pico-8 play session: mixed d-pad (fixed 12-tick cycle)

[t = 2 s] mixed d-pad (1.2s cycle ×~1): → ← ↑ ↓ + 🅾/❎ taps, ~2s
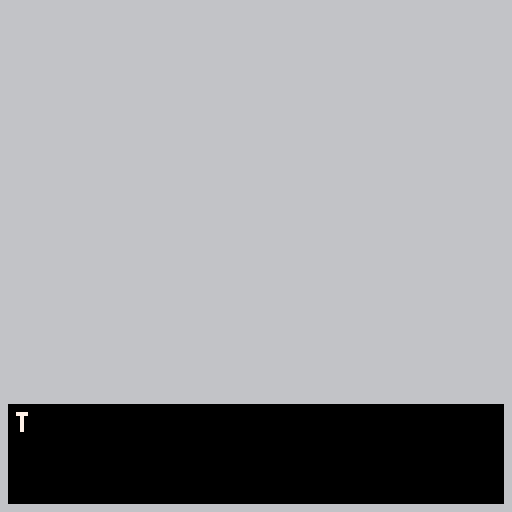
[t = 4 s] mixed d-pad (1.2s cycle ×~3): → ← ↑ ↓ + 🅾/❎ taps, ~4s
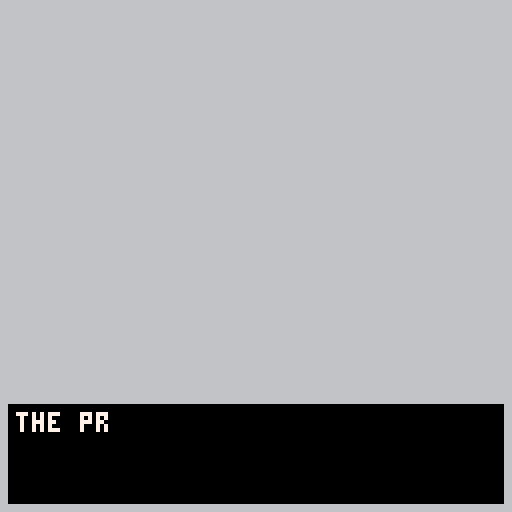
[t = 6 s] mixed d-pad (1.2s cycle ×~5): → ← ↑ ↓ + 🅾/❎ taps, ~6s
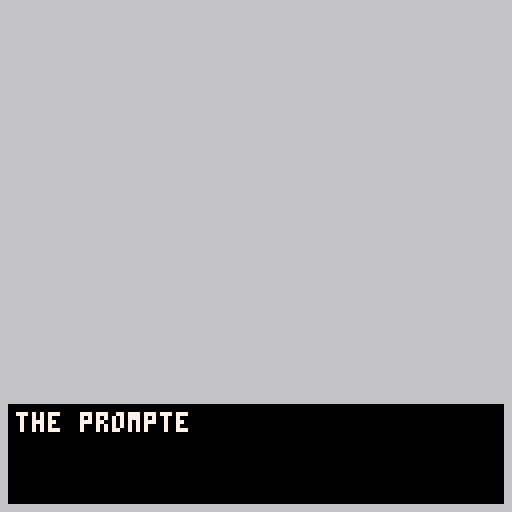
[t = 8 s] mixed d-pad (1.2s cycle ×~6): → ← ↑ ↓ + 🅾/❎ taps, ~8s
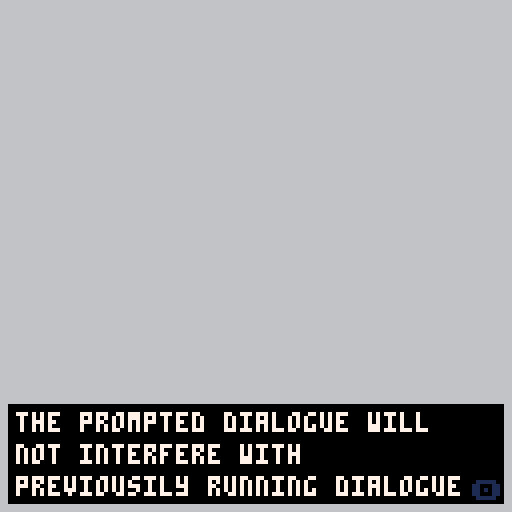

pico-8 cartridge
version 29
__lua__

-- call this before you start using dtb.
-- optional parameter is the number of lines that are displayed. default is 3.
function dtb_init(numlines)
	dtb_queu={}
	dtb_queuf={}
	dtb_numlines=3
	if numlines then
		dtb_numlines=numlines
	end
	_dtb_clean()
end

-- this will add a piece of text to the queu. the queu is processed automatically.
function dtb_disp(txt,callback)
	local lines={}
	local currline=""
	local curword=""
	local curchar=""
	local upt=function()
		if #curword+#currline>29 then
			add(lines,currline)
			currline=""
		end
		currline=currline..curword
		curword=""
	end
	for i=1,#txt do
		curchar=sub(txt,i,i)
		curword=curword..curchar
		if curchar==" " then
			upt()
		elseif #curword>28 then
			curword=curword.."-"
			upt()
		end
	end
	upt()
	if currline~="" then
		add(lines,currline)
	end
	add(dtb_queu,lines)
	if callback==nil then
		callback=0
	end
	add(dtb_queuf,callback)
end

-- functions with an underscore prefix are ment for internal use, don't worry about them.
function _dtb_clean()
	dtb_dislines={}
	for i=1,dtb_numlines do
		add(dtb_dislines,"")
	end
	dtb_curline=0
	dtb_ltime=0
end

function _dtb_nextline()
	dtb_curline+=1
	for i=1,#dtb_dislines-1 do
		dtb_dislines[i]=dtb_dislines[i+1]
	end
	dtb_dislines[#dtb_dislines]=""
	sfx(2)
end

function _dtb_nexttext()
	if dtb_queuf[1]~=0 then
		dtb_queuf[1]()
	end
	del(dtb_queuf,dtb_queuf[1])
	del(dtb_queu,dtb_queu[1])
	_dtb_clean()
	sfx(2)
end

-- make sure that this function is called each update.
function dtb_update()
	if #dtb_queu>0 then
		if dtb_curline==0 then
			dtb_curline=1
		end
		local dislineslength=#dtb_dislines
		local curlines=dtb_queu[1]
		local curlinelength=#dtb_dislines[dislineslength]
		local complete=curlinelength>=#curlines[dtb_curline]
		if complete and dtb_curline>=#curlines then
			if btnp(4) then
				_dtb_nexttext()
				return
			end
		elseif dtb_curline>0 then
			dtb_ltime-=1
			if not complete then
				if dtb_ltime<=0 then
					local curchari=curlinelength+1
					local curchar=sub(curlines[dtb_curline],curchari,curchari)
					dtb_ltime=1
					if curchar~=" " then
						sfx(0)
					end
					if curchar=="." then
						dtb_ltime=6
					end
					dtb_dislines[dislineslength]=dtb_dislines[dislineslength]..curchar
				end
				if btnp(4) then
					dtb_dislines[dislineslength]=curlines[dtb_curline]
				end
			else
				if btnp(4) then
					_dtb_nextline()
				end
			end
		end
	end
end

-- make sure to call this function everytime you draw.
function dtb_draw()
	if #dtb_queu>0 then
		local dislineslength=#dtb_dislines
		local offset=0
		if dtb_curline<dislineslength then
			offset=dislineslength-dtb_curline
		end
		rectfill(2,125-dislineslength*8,125,125,0)
		if dtb_curline>0 and #dtb_dislines[#dtb_dislines]==#dtb_queu[1][dtb_curline] then
			print("\x8e",118,120,1)
		end
		for i=1,dislineslength do
			print(dtb_dislines[i],4,i*8+119-(dislineslength+offset)*8,7)
		end
	end
end

--{ example usage }--

-- initialize
dtb_init()

-- add text to the queu, this can be done at any point in time.
--dtb_disp("hello world! welcome to this amazing dialogue box!")

dtb_disp("a dialogue can be queud with: dtb_disp(text,callback)")

dtb_disp("the prompted dialogue will not interfere with previousily running dialogue boxes.")

dtb_disp("dtb_prompt also has a callback which is called when the piece of dialogue is finished.",function()
	--whatever is in this function is called after this dialogue is done.
	sfx(1)
end)

dtb_disp("just like that!")
dtb_disp("another cool feature is that a . will take longer.")
dtb_disp("which is great for some akward pauses... right?")
dtb_disp("other than the display function there're only 3 functions required to make this all work. an init, update and draw function. just call them and everything will be taken care of for you!")
dtb_disp("oh and by the way: we do have support for superduperlongwordsthatdonotactuallyfit so no worries!")
dtb_disp("anyways, feel free to use and/or modify this code!")

function _update()
	-- make sure to update dtb. no need for logic additional here, dtb takes care of everything.
	dtb_update()
end
function _draw()
	cls(6)
	-- as with the update function. just make sure dtb is being drawn.
	dtb_draw()
end
__gfx__
00000000000000000000000000000000000000000000000000000000000000000000000000000000000000000000000000000000000000000000000000000000
00000000077707000707000070070000000000000000000000000000000000000000000000000000000000000000000000000000000000000000000000000000
00700700071717000717170771071700000000000000000000000000000000000000000000000000000000000000000000000000000000000000000000000000
00077000071717000717771071077710000000000000000000000000000000000000000000000000000000000000000000000000000000000000000000000000
00077000071717000710171071001710000000000000000000000000000000000000000000000000000000000000000000000000000000000000000000000000
00700700077717770710071777000710000000000000000000000000000000000000000000000000000000000000000000000000000000000000000000000000
00000000001110111010001011100010000000000000000000000000000000000000000000000000000000000000000000000000000000000000000000000000
__map__
0000000000000000000000000000000002020202020202020202020202020202020202020202020202020202020202020000000000000000000000000000000000000000000000000000000000000000000000000000000000000000000000000000000000000000000000000000000000000000000000000000000000000000
0000000000000000000000000000000002020202020202020202020202020202020202020202020202020202020202020000000000000000000000000000000000000000000000000000000000000000000000000000000000000000000000000000000000000000000000000000000000000000000000000000000000000000
0000000000000000000000000000000002020202020202020202020202020202020202020202020202020202020202020000000000000000000000000000000000000000000000000000000000000000000000000000000000000000000000000000000000000000000000000000000000000000000000000000000000000000
0000000000000000000000000000000002020202020202020202020202020202020202020202020202020202020202020000000000000000000000000000000000000000000000000000000000000000000000000000000000000000000000000000000000000000000000000000000000000000000000000000000000000000
0000000000000000000000000000000002020202020202020202020202020202020202020202020202020202020202020000000000000000000000000000000000000000000000000000000000000000000000000000000000000000000000000000000000000000000000000000000000000000000000000000000000000000
0000000000000000000000000000000002020202020202020202020202020202020202020202020202020202020202020000000000000000000000000000000000000000000000000000000000000000000000000000000000000000000000000000000000000000000000000000000000000000000000000000000000000000
0000000000000000000000000000000002020202020202020202020202020202020202020202020202020202020202020000000000000000000000000000000000000000000000000000000000000000000000000000000000000000000000000000000000000000000000000000000000000000000000000000000000000000
0000000000000000000000000000000002020202020202020202020202020202020202020202020202020202020202020000000000000000000000000000000000000000000000000000000000000000000000000000000000000000000000000000000000000000000000000000000000000000000000000000000000000000
0000000000000000000000000000000002020202020202020202020202020202020202020202020202020202020202020000000000000000000000000000000000000000000000000000000000000000000000000000000000000000000000000000000000000000000000000000000000000000000000000000000000000000
0202030202020202020302020302020202020202020202020202020202020202020202020202020202020202020202020000000000000000000000000000000000000000000000000000000000000000000000000000000000000000000000000000000000000000000000000000000000000000000000000000000000000000
0202030202020202020101010102020202020202020202020202020202020202020202020202020202020202020202020000000000000000000000000000000000000000000000000000000000000000000000000000000000000000000000000000000000000000000000000000000000000000000000000000000000000000
0101030101030202020202020202020202020202020202020202020202020202020202020202020202020202020202020000000000000000000000000000000000000000000000000000000000000000000000000000000000000000000000000000000000000000000000000000000000000000000000000000000000000000
0202010202030202020202020202020202020202020202020202020202020202020202020202020202020202020202020000000000000000000000000000000000000000000000000000000000000000000000000000000000000000000000000000000000000000000000000000000000000000000000000000000000000000
0202020202030202020202020202020202020202020202020202020202020202020202020202020202020202020202020000000000000000000000000000000000000000000000000000000000000000000000000000000000000000000000000000000000000000000000000000000000000000000000000000000000000000
0202020202010202020202020202020202020202020202020202020202020202020202020202020202020202020202020000000000000000000000000000000000000000000000000000000000000000000000000000000000000000000000000000000000000000000000000000000000000000000000000000000000000000
0202020202020202020202020202020202020202020202020202020202020202020202020202020202020202020202020000000000000000000000000000000000000000000000000000000000000000000000000000000000000000000000000000000000000000000000000000000000000000000000000000000000000000
0202020202020202020202020202020202020202020202020202020202020202020202020202020202020202020202020000000000000000000000000000000000000000000000000000000000000000000000000000000000000000000000000000000000000000000000000000000000000000000000000000000000000000
0202020202020202020202020202020202020202020202020202020202020202020202020202020202020202020202020000000000000000000000000000000000000000000000000000000000000000000000000000000000000000000000000000000000000000000000000000000000000000000000000000000000000000
0202020202020202020202020202020202020202020202020202020202020202020202020202020202020202020202020000000000000000000000000000000000000000000000000000000000000000000000000000000000000000000000000000000000000000000000000000000000000000000000000000000000000000
0202020202020202020202020202020202020202020202020202020202020202020202020202020202020202020202020000000000000000000000000000000000000000000000000000000000000000000000000000000000000000000000000000000000000000000000000000000000000000000000000000000000000000
0202020202020202020202020202020202020202020202020202020202020202020202020202020202020202020202020000000000000000000000000000000000000000000000000000000000000000000000000000000000000000000000000000000000000000000000000000000000000000000000000000000000000000
0202020202020202020202020202020202020202020202020202020202020202020202020202020202020202020202020000000000000000000000000000000000000000000000000000000000000000000000000000000000000000000000000000000000000000000000000000000000000000000000000000000000000000
0202020202020202020202020202020202020202020202020202020202020202020202020202020202020202020202020000000000000000000000000000000000000000000000000000000000000000000000000000000000000000000000000000000000000000000000000000000000000000000000000000000000000000
0202020202020202020202020202020202020202020202020202020202020202020202020202020202020202020202020000000000000000000000000000000000000000000000000000000000000000000000000000000000000000000000000000000000000000000000000000000000000000000000000000000000000000
0202020202020202020202020202020202020202020202020202020202020202020202020202020202020202020202020000000000000000000000000000000000000000000000000000000000000000000000000000000000000000000000000000000000000000000000000000000000000000000000000000000000000000
0202020202020202020202020202020202020202020202020202020202020202020202020202020202020202020202020000000000000000000000000000000000000000000000000000000000000000000000000000000000000000000000000000000000000000000000000000000000000000000000000000000000000000
0202020202020202020202020202020202020202020202020202020202020202020202020202020202020202020202020000000000000000000000000000000000000000000000000000000000000000000000000000000000000000000000000000000000000000000000000000000000000000000000000000000000000000
0202020202020202020202020202020202020202020202020202020202020202020202020202020202020202020202020000000000000000000000000000000000000000000000000000000000000000000000000000000000000000000000000000000000000000000000000000000000000000000000000000000000000000
